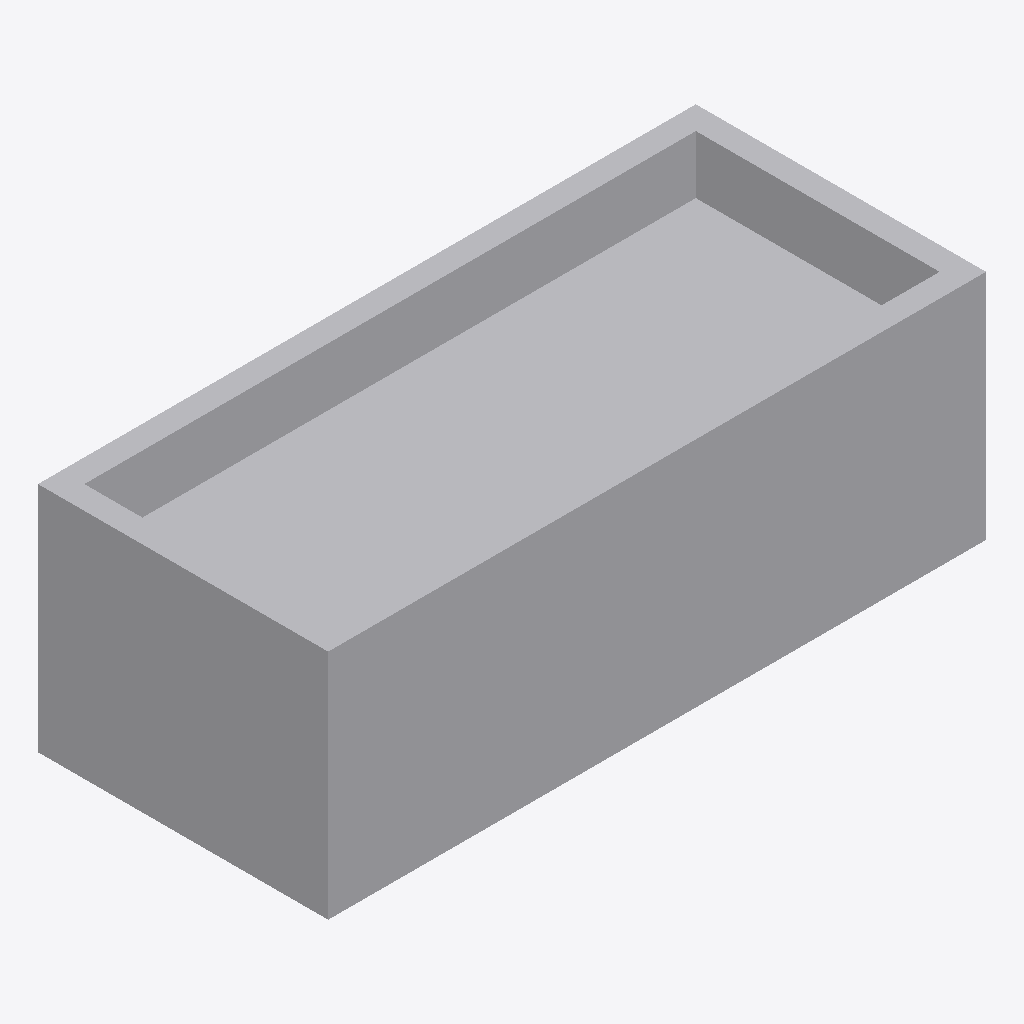
Isometric view of an IFC building model (IFC-SPF (STEP), schema IFC4, length unit millimetre), seen from the south-west, elements coloured by IFC class: 1 other element (light grey).
Extent 1.7 m × 0.8 m × 0.6 m (x, y, z). Elements (1): 1 IfcSanitaryTerminal.

HEADER;
FILE_DESCRIPTION(('ViewDefinition [ReferenceView]'),'2;1');
FILE_NAME('bath.ifc','2026-10-27',(''),(''),'test','test','');
FILE_SCHEMA(('IFC4'));
ENDSEC;
DATA;
#1=IFCPROJECT('0001',$,'Bath',$,$,$,$,(#20),#10);
#50=IFCSANITARYTERMINAL('0002',$,'Bath 170',$,$,#30,#43,$,.BATH.);
ENDSEC;
